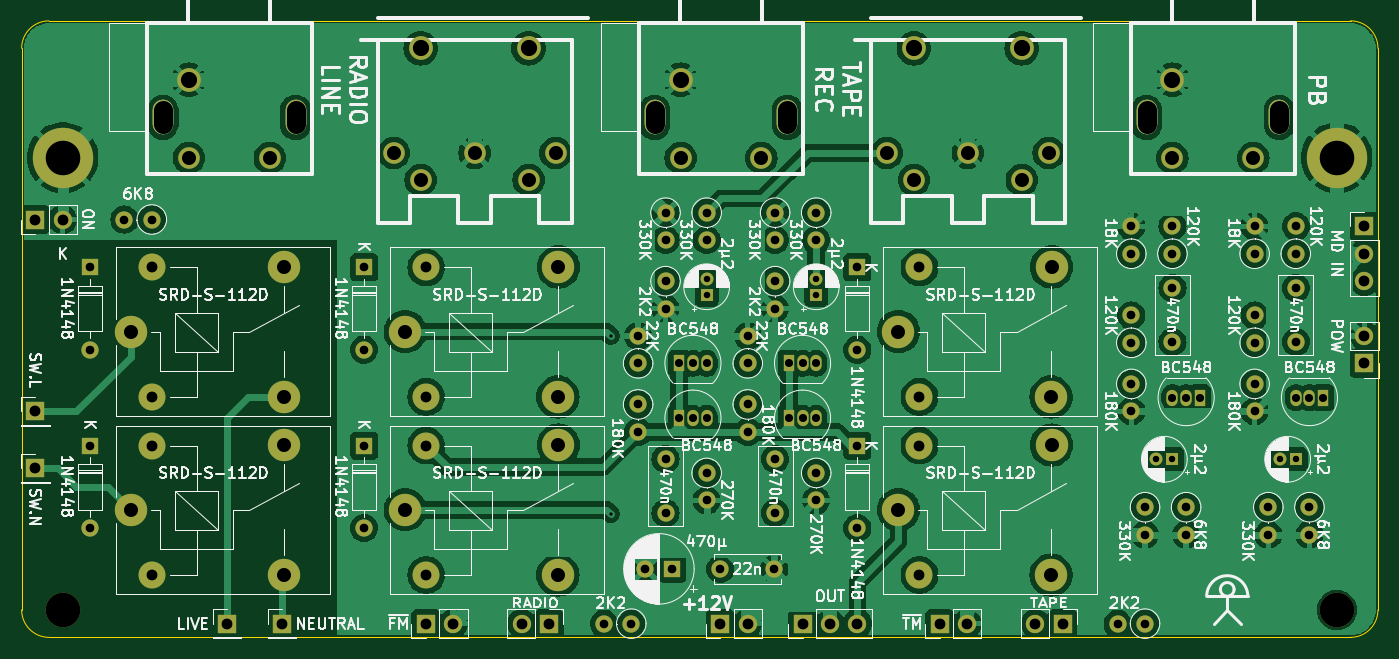
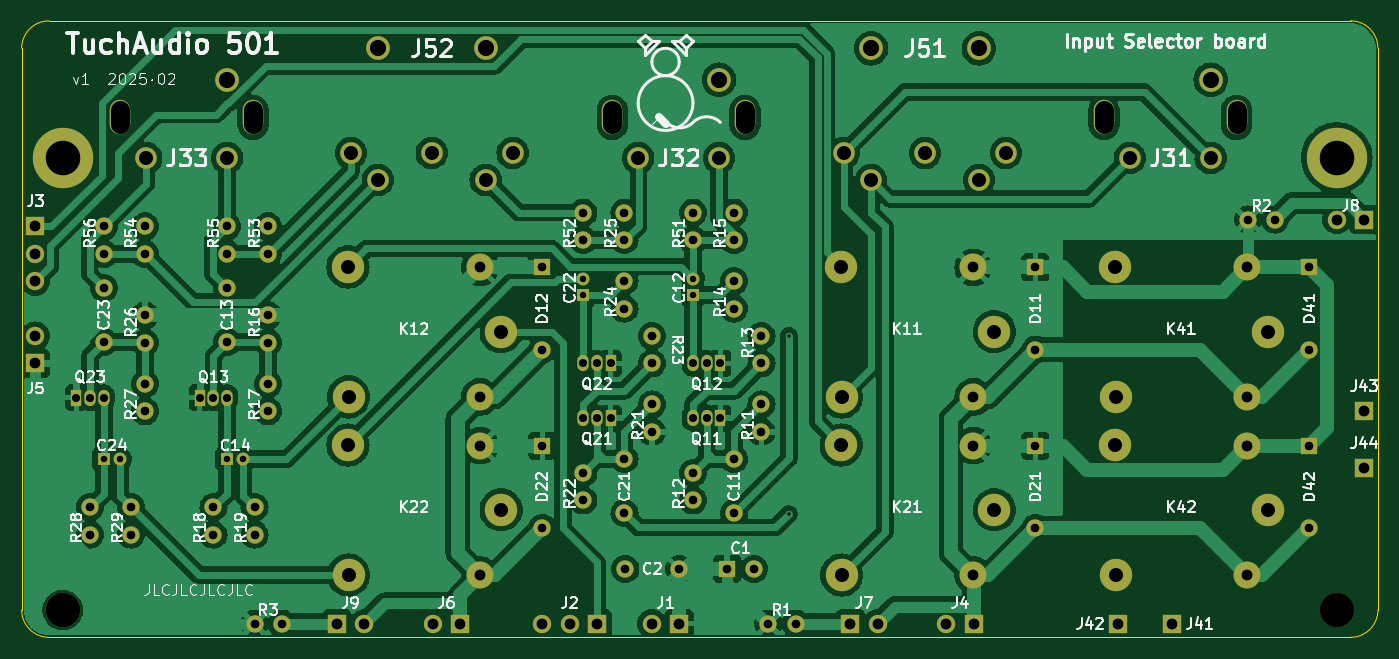
Circuit board: 11 layer files. Board 125.7 x 57.1 mm.
- bottom_copper: cjss501-B_Cu.gbl (223481 bytes)
- bottom_mask: cjss501-B_Mask.gbs (6322 bytes)
- paste: cjss501-B_Paste.gbp (486 bytes)
- bottom_silk: cjss501-B_Silkscreen.gbo (129082 bytes)
- outline: cjss501-Edge_Cuts.gm1 (1016 bytes)
- top_copper: cjss501-F_Cu.gtl (256265 bytes)
- top_mask: cjss501-F_Mask.gts (6322 bytes)
- paste: cjss501-F_Paste.gtp (486 bytes)
- top_silk: cjss501-F_Silkscreen.gto (215892 bytes)
- drill: cjss501-NPTH.drl (628 bytes)
- drill: cjss501-PTH.drl (3431 bytes)

=== bottom_copper: cjss501-B_Cu.gbl (223481 bytes, source omitted) ===
=== bottom_mask: cjss501-B_Mask.gbs ===
G04 #@! TF.GenerationSoftware,KiCad,Pcbnew,8.0.9*
G04 #@! TF.CreationDate,2025-03-02T13:49:30+01:00*
G04 #@! TF.ProjectId,cjss501,636a7373-3530-4312-9e6b-696361645f70,rev?*
G04 #@! TF.SameCoordinates,Original*
G04 #@! TF.FileFunction,Soldermask,Bot*
G04 #@! TF.FilePolarity,Negative*
%FSLAX46Y46*%
G04 Gerber Fmt 4.6, Leading zero omitted, Abs format (unit mm)*
G04 Created by KiCad (PCBNEW 8.0.9) date 2025-03-02 13:49:30*
%MOMM*%
%LPD*%
G01*
G04 APERTURE LIST*
%ADD10C,1.600000*%
%ADD11O,1.600000X1.600000*%
%ADD12C,5.600000*%
%ADD13R,1.200000X1.200000*%
%ADD14C,1.200000*%
%ADD15C,3.000000*%
%ADD16C,2.500000*%
%ADD17R,1.700000X1.700000*%
%ADD18O,1.700000X1.700000*%
%ADD19R,1.600000X1.600000*%
%ADD20R,1.050000X1.500000*%
%ADD21O,1.050000X1.500000*%
%ADD22C,2.200000*%
%ADD23C,2.000000*%
%ADD24O,1.900000X3.200000*%
%ADD25C,3.200000*%
G04 APERTURE END LIST*
D10*
X92710000Y-53340000D03*
D11*
X92710000Y-55880000D03*
D12*
X154940000Y-48260000D03*
D13*
X139700000Y-76200000D03*
D14*
X138200000Y-76200000D03*
D15*
X68580000Y-64370000D03*
D16*
X70530000Y-70420000D03*
D15*
X82730000Y-70420000D03*
X82780000Y-58370000D03*
D16*
X70530000Y-58420000D03*
D17*
X129540000Y-91440000D03*
D18*
X127000000Y-91440000D03*
D10*
X106680000Y-53340000D03*
D11*
X106680000Y-55880000D03*
D10*
X137160000Y-80645000D03*
D11*
X137160000Y-83185000D03*
D19*
X110490000Y-58420000D03*
D11*
X110490000Y-66040000D03*
D17*
X81915000Y-91440000D03*
D18*
X79375000Y-91440000D03*
D10*
X140970000Y-80645000D03*
D11*
X140970000Y-83185000D03*
D10*
X106680000Y-77470000D03*
D11*
X106680000Y-80010000D03*
D10*
X151130000Y-60325000D03*
X151130000Y-65325000D03*
X100330000Y-67310000D03*
D11*
X100330000Y-64770000D03*
D10*
X100330000Y-71120000D03*
D11*
X100330000Y-73660000D03*
D17*
X57150000Y-91440000D03*
D20*
X104140000Y-72390000D03*
D21*
X105410000Y-72390000D03*
X106680000Y-72390000D03*
D19*
X110490000Y-74930000D03*
D11*
X110490000Y-82550000D03*
D10*
X147320000Y-65405000D03*
D11*
X147320000Y-62865000D03*
D22*
X115730000Y-38100000D03*
X125730000Y-38100000D03*
D23*
X113230000Y-47800000D03*
X120730000Y-47800000D03*
X128230000Y-47800000D03*
X115730000Y-50300000D03*
X125730000Y-50300000D03*
D10*
X135890000Y-57150000D03*
D11*
X135890000Y-54610000D03*
D19*
X93345000Y-86360000D03*
D10*
X90845000Y-86360000D03*
X92710000Y-59690000D03*
D11*
X92710000Y-62230000D03*
D10*
X102870000Y-59690000D03*
D11*
X102870000Y-62230000D03*
D20*
X93980000Y-72390000D03*
D21*
X95250000Y-72390000D03*
X96520000Y-72390000D03*
D17*
X34290000Y-77040000D03*
D10*
X96520000Y-77470000D03*
D11*
X96520000Y-80010000D03*
D10*
X147320000Y-57150000D03*
D11*
X147320000Y-54610000D03*
D24*
X104000000Y-44510000D03*
X91700000Y-44510000D03*
D23*
X94100000Y-48260000D03*
X101600000Y-48260000D03*
D22*
X94100000Y-41010000D03*
D19*
X64770000Y-58420000D03*
D11*
X64770000Y-66040000D03*
D25*
X36830000Y-90170000D03*
D10*
X135890000Y-65405000D03*
D11*
X135890000Y-62865000D03*
D15*
X43180000Y-64370000D03*
D16*
X45130000Y-70420000D03*
D15*
X57330000Y-70420000D03*
X57380000Y-58370000D03*
D16*
X45130000Y-58420000D03*
D10*
X139700000Y-60325000D03*
X139700000Y-65325000D03*
D17*
X34290000Y-53975000D03*
D18*
X36830000Y-53975000D03*
D10*
X148590000Y-80645000D03*
D11*
X148590000Y-83185000D03*
D13*
X106680000Y-60960000D03*
D14*
X106680000Y-59460000D03*
D19*
X39370000Y-58420000D03*
D11*
X39370000Y-66040000D03*
D17*
X52070000Y-91440000D03*
X34290000Y-71755000D03*
D10*
X90170000Y-67310000D03*
D11*
X90170000Y-64770000D03*
D10*
X137160000Y-91440000D03*
D11*
X134620000Y-91440000D03*
D10*
X152400000Y-80645000D03*
D11*
X152400000Y-83185000D03*
D12*
X36830000Y-48260000D03*
D15*
X68580000Y-80880000D03*
D16*
X70530000Y-86930000D03*
D15*
X82730000Y-86930000D03*
X82780000Y-74880000D03*
D16*
X70530000Y-74930000D03*
D10*
X102870000Y-53340000D03*
D11*
X102870000Y-55880000D03*
D19*
X64770000Y-74930000D03*
D11*
X64770000Y-82550000D03*
D13*
X151130000Y-76200000D03*
D14*
X149630000Y-76200000D03*
D10*
X139700000Y-57150000D03*
D11*
X139700000Y-54610000D03*
D10*
X135890000Y-69215000D03*
D11*
X135890000Y-71755000D03*
D15*
X114300000Y-64370000D03*
D16*
X116250000Y-70420000D03*
D15*
X128450000Y-70420000D03*
X128500000Y-58370000D03*
D16*
X116250000Y-58420000D03*
D20*
X93980000Y-67310000D03*
D21*
X95250000Y-67310000D03*
X96520000Y-67310000D03*
D20*
X104140000Y-67310000D03*
D21*
X105410000Y-67310000D03*
X106680000Y-67310000D03*
D10*
X147320000Y-69215000D03*
D11*
X147320000Y-71755000D03*
D15*
X114300000Y-80880000D03*
D16*
X116250000Y-86930000D03*
D15*
X128450000Y-86930000D03*
X128500000Y-74880000D03*
D16*
X116250000Y-74930000D03*
D17*
X70485000Y-91440000D03*
D18*
X73025000Y-91440000D03*
D19*
X39370000Y-74930000D03*
D11*
X39370000Y-82550000D03*
D17*
X105410000Y-91440000D03*
D18*
X107950000Y-91440000D03*
X110490000Y-91440000D03*
D10*
X96520000Y-53340000D03*
D11*
X96520000Y-55880000D03*
D20*
X142240000Y-70485000D03*
D21*
X140970000Y-70485000D03*
X139700000Y-70485000D03*
D10*
X45085000Y-53975000D03*
D11*
X42545000Y-53975000D03*
D10*
X92710000Y-81200000D03*
X92710000Y-76200000D03*
D17*
X157480000Y-54610000D03*
D18*
X157480000Y-57150000D03*
X157480000Y-59690000D03*
D10*
X90170000Y-71120000D03*
D11*
X90170000Y-73660000D03*
D15*
X43180000Y-80880000D03*
D16*
X45130000Y-86930000D03*
D15*
X57330000Y-86930000D03*
X57380000Y-74880000D03*
D16*
X45130000Y-74930000D03*
D10*
X97790000Y-86360000D03*
X102790000Y-86360000D03*
D17*
X118110000Y-91440000D03*
D18*
X120650000Y-91440000D03*
D10*
X102870000Y-81200000D03*
X102870000Y-76200000D03*
D20*
X153670000Y-70485000D03*
D21*
X152400000Y-70485000D03*
X151130000Y-70485000D03*
D24*
X149600000Y-44510000D03*
X137300000Y-44510000D03*
D23*
X139700000Y-48260000D03*
X147200000Y-48260000D03*
D22*
X139700000Y-41010000D03*
D17*
X97785000Y-91440000D03*
D18*
X100325000Y-91440000D03*
D17*
X157480000Y-67310000D03*
D18*
X157480000Y-64770000D03*
D13*
X96520000Y-60960000D03*
D14*
X96520000Y-59460000D03*
D22*
X70010000Y-38100000D03*
X80010000Y-38100000D03*
D23*
X67510000Y-47800000D03*
X75010000Y-47800000D03*
X82510000Y-47800000D03*
X70010000Y-50300000D03*
X80010000Y-50300000D03*
D24*
X58420000Y-44510000D03*
X46120000Y-44510000D03*
D23*
X48520000Y-48260000D03*
X56020000Y-48260000D03*
D22*
X48520000Y-41010000D03*
D10*
X89535000Y-91440000D03*
D11*
X86995000Y-91440000D03*
D10*
X151130000Y-57150000D03*
D11*
X151130000Y-54610000D03*
D25*
X154940000Y-90170000D03*
M02*

=== paste: cjss501-B_Paste.gbp ===
G04 #@! TF.GenerationSoftware,KiCad,Pcbnew,8.0.9*
G04 #@! TF.CreationDate,2025-03-02T13:49:30+01:00*
G04 #@! TF.ProjectId,cjss501,636a7373-3530-4312-9e6b-696361645f70,rev?*
G04 #@! TF.SameCoordinates,Original*
G04 #@! TF.FileFunction,Paste,Bot*
G04 #@! TF.FilePolarity,Positive*
%FSLAX46Y46*%
G04 Gerber Fmt 4.6, Leading zero omitted, Abs format (unit mm)*
G04 Created by KiCad (PCBNEW 8.0.9) date 2025-03-02 13:49:30*
%MOMM*%
%LPD*%
G01*
G04 APERTURE LIST*
G04 APERTURE END LIST*
M02*

=== bottom_silk: cjss501-B_Silkscreen.gbo (129082 bytes, source omitted) ===
=== outline: cjss501-Edge_Cuts.gm1 ===
G04 #@! TF.GenerationSoftware,KiCad,Pcbnew,8.0.9*
G04 #@! TF.CreationDate,2025-03-02T13:49:30+01:00*
G04 #@! TF.ProjectId,cjss501,636a7373-3530-4312-9e6b-696361645f70,rev?*
G04 #@! TF.SameCoordinates,Original*
G04 #@! TF.FileFunction,Profile,NP*
%FSLAX46Y46*%
G04 Gerber Fmt 4.6, Leading zero omitted, Abs format (unit mm)*
G04 Created by KiCad (PCBNEW 8.0.9) date 2025-03-02 13:49:30*
%MOMM*%
%LPD*%
G01*
G04 APERTURE LIST*
G04 #@! TA.AperFunction,Profile*
%ADD10C,0.050000*%
G04 #@! TD*
G04 APERTURE END LIST*
D10*
X156210000Y-35560000D02*
G75*
G02*
X158750000Y-38100000I0J-2540000D01*
G01*
X158750000Y-90170000D02*
G75*
G02*
X156210000Y-92710000I-2540000J0D01*
G01*
X33020000Y-90170000D02*
X33020000Y-38100000D01*
X33020000Y-38100000D02*
G75*
G02*
X35560000Y-35560000I2540000J0D01*
G01*
X35560000Y-92710000D02*
G75*
G02*
X33020000Y-90170000I0J2540000D01*
G01*
X35560000Y-35560000D02*
X156210000Y-35560000D01*
X156210000Y-92710000D02*
X35560000Y-92710000D01*
X158750000Y-38100000D02*
X158750000Y-90170000D01*
M02*

=== top_copper: cjss501-F_Cu.gtl (256265 bytes, source omitted) ===
=== top_mask: cjss501-F_Mask.gts ===
G04 #@! TF.GenerationSoftware,KiCad,Pcbnew,8.0.9*
G04 #@! TF.CreationDate,2025-03-02T13:49:30+01:00*
G04 #@! TF.ProjectId,cjss501,636a7373-3530-4312-9e6b-696361645f70,rev?*
G04 #@! TF.SameCoordinates,Original*
G04 #@! TF.FileFunction,Soldermask,Top*
G04 #@! TF.FilePolarity,Negative*
%FSLAX46Y46*%
G04 Gerber Fmt 4.6, Leading zero omitted, Abs format (unit mm)*
G04 Created by KiCad (PCBNEW 8.0.9) date 2025-03-02 13:49:30*
%MOMM*%
%LPD*%
G01*
G04 APERTURE LIST*
%ADD10C,1.600000*%
%ADD11O,1.600000X1.600000*%
%ADD12C,5.600000*%
%ADD13R,1.200000X1.200000*%
%ADD14C,1.200000*%
%ADD15C,3.000000*%
%ADD16C,2.500000*%
%ADD17R,1.700000X1.700000*%
%ADD18O,1.700000X1.700000*%
%ADD19R,1.600000X1.600000*%
%ADD20R,1.050000X1.500000*%
%ADD21O,1.050000X1.500000*%
%ADD22C,2.200000*%
%ADD23C,2.000000*%
%ADD24O,1.900000X3.200000*%
%ADD25C,3.200000*%
G04 APERTURE END LIST*
D10*
X92710000Y-53340000D03*
D11*
X92710000Y-55880000D03*
D12*
X154940000Y-48260000D03*
D13*
X139700000Y-76200000D03*
D14*
X138200000Y-76200000D03*
D15*
X68580000Y-64370000D03*
D16*
X70530000Y-70420000D03*
D15*
X82730000Y-70420000D03*
X82780000Y-58370000D03*
D16*
X70530000Y-58420000D03*
D17*
X129540000Y-91440000D03*
D18*
X127000000Y-91440000D03*
D10*
X106680000Y-53340000D03*
D11*
X106680000Y-55880000D03*
D10*
X137160000Y-80645000D03*
D11*
X137160000Y-83185000D03*
D19*
X110490000Y-58420000D03*
D11*
X110490000Y-66040000D03*
D17*
X81915000Y-91440000D03*
D18*
X79375000Y-91440000D03*
D10*
X140970000Y-80645000D03*
D11*
X140970000Y-83185000D03*
D10*
X106680000Y-77470000D03*
D11*
X106680000Y-80010000D03*
D10*
X151130000Y-60325000D03*
X151130000Y-65325000D03*
X100330000Y-67310000D03*
D11*
X100330000Y-64770000D03*
D10*
X100330000Y-71120000D03*
D11*
X100330000Y-73660000D03*
D17*
X57150000Y-91440000D03*
D20*
X104140000Y-72390000D03*
D21*
X105410000Y-72390000D03*
X106680000Y-72390000D03*
D19*
X110490000Y-74930000D03*
D11*
X110490000Y-82550000D03*
D10*
X147320000Y-65405000D03*
D11*
X147320000Y-62865000D03*
D22*
X115730000Y-38100000D03*
X125730000Y-38100000D03*
D23*
X113230000Y-47800000D03*
X120730000Y-47800000D03*
X128230000Y-47800000D03*
X115730000Y-50300000D03*
X125730000Y-50300000D03*
D10*
X135890000Y-57150000D03*
D11*
X135890000Y-54610000D03*
D19*
X93345000Y-86360000D03*
D10*
X90845000Y-86360000D03*
X92710000Y-59690000D03*
D11*
X92710000Y-62230000D03*
D10*
X102870000Y-59690000D03*
D11*
X102870000Y-62230000D03*
D20*
X93980000Y-72390000D03*
D21*
X95250000Y-72390000D03*
X96520000Y-72390000D03*
D17*
X34290000Y-77040000D03*
D10*
X96520000Y-77470000D03*
D11*
X96520000Y-80010000D03*
D10*
X147320000Y-57150000D03*
D11*
X147320000Y-54610000D03*
D24*
X104000000Y-44510000D03*
X91700000Y-44510000D03*
D23*
X94100000Y-48260000D03*
X101600000Y-48260000D03*
D22*
X94100000Y-41010000D03*
D19*
X64770000Y-58420000D03*
D11*
X64770000Y-66040000D03*
D25*
X36830000Y-90170000D03*
D10*
X135890000Y-65405000D03*
D11*
X135890000Y-62865000D03*
D15*
X43180000Y-64370000D03*
D16*
X45130000Y-70420000D03*
D15*
X57330000Y-70420000D03*
X57380000Y-58370000D03*
D16*
X45130000Y-58420000D03*
D10*
X139700000Y-60325000D03*
X139700000Y-65325000D03*
D17*
X34290000Y-53975000D03*
D18*
X36830000Y-53975000D03*
D10*
X148590000Y-80645000D03*
D11*
X148590000Y-83185000D03*
D13*
X106680000Y-60960000D03*
D14*
X106680000Y-59460000D03*
D19*
X39370000Y-58420000D03*
D11*
X39370000Y-66040000D03*
D17*
X52070000Y-91440000D03*
X34290000Y-71755000D03*
D10*
X90170000Y-67310000D03*
D11*
X90170000Y-64770000D03*
D10*
X137160000Y-91440000D03*
D11*
X134620000Y-91440000D03*
D10*
X152400000Y-80645000D03*
D11*
X152400000Y-83185000D03*
D12*
X36830000Y-48260000D03*
D15*
X68580000Y-80880000D03*
D16*
X70530000Y-86930000D03*
D15*
X82730000Y-86930000D03*
X82780000Y-74880000D03*
D16*
X70530000Y-74930000D03*
D10*
X102870000Y-53340000D03*
D11*
X102870000Y-55880000D03*
D19*
X64770000Y-74930000D03*
D11*
X64770000Y-82550000D03*
D13*
X151130000Y-76200000D03*
D14*
X149630000Y-76200000D03*
D10*
X139700000Y-57150000D03*
D11*
X139700000Y-54610000D03*
D10*
X135890000Y-69215000D03*
D11*
X135890000Y-71755000D03*
D15*
X114300000Y-64370000D03*
D16*
X116250000Y-70420000D03*
D15*
X128450000Y-70420000D03*
X128500000Y-58370000D03*
D16*
X116250000Y-58420000D03*
D20*
X93980000Y-67310000D03*
D21*
X95250000Y-67310000D03*
X96520000Y-67310000D03*
D20*
X104140000Y-67310000D03*
D21*
X105410000Y-67310000D03*
X106680000Y-67310000D03*
D10*
X147320000Y-69215000D03*
D11*
X147320000Y-71755000D03*
D15*
X114300000Y-80880000D03*
D16*
X116250000Y-86930000D03*
D15*
X128450000Y-86930000D03*
X128500000Y-74880000D03*
D16*
X116250000Y-74930000D03*
D17*
X70485000Y-91440000D03*
D18*
X73025000Y-91440000D03*
D19*
X39370000Y-74930000D03*
D11*
X39370000Y-82550000D03*
D17*
X105410000Y-91440000D03*
D18*
X107950000Y-91440000D03*
X110490000Y-91440000D03*
D10*
X96520000Y-53340000D03*
D11*
X96520000Y-55880000D03*
D20*
X142240000Y-70485000D03*
D21*
X140970000Y-70485000D03*
X139700000Y-70485000D03*
D10*
X45085000Y-53975000D03*
D11*
X42545000Y-53975000D03*
D10*
X92710000Y-81200000D03*
X92710000Y-76200000D03*
D17*
X157480000Y-54610000D03*
D18*
X157480000Y-57150000D03*
X157480000Y-59690000D03*
D10*
X90170000Y-71120000D03*
D11*
X90170000Y-73660000D03*
D15*
X43180000Y-80880000D03*
D16*
X45130000Y-86930000D03*
D15*
X57330000Y-86930000D03*
X57380000Y-74880000D03*
D16*
X45130000Y-74930000D03*
D10*
X97790000Y-86360000D03*
X102790000Y-86360000D03*
D17*
X118110000Y-91440000D03*
D18*
X120650000Y-91440000D03*
D10*
X102870000Y-81200000D03*
X102870000Y-76200000D03*
D20*
X153670000Y-70485000D03*
D21*
X152400000Y-70485000D03*
X151130000Y-70485000D03*
D24*
X149600000Y-44510000D03*
X137300000Y-44510000D03*
D23*
X139700000Y-48260000D03*
X147200000Y-48260000D03*
D22*
X139700000Y-41010000D03*
D17*
X97785000Y-91440000D03*
D18*
X100325000Y-91440000D03*
D17*
X157480000Y-67310000D03*
D18*
X157480000Y-64770000D03*
D13*
X96520000Y-60960000D03*
D14*
X96520000Y-59460000D03*
D22*
X70010000Y-38100000D03*
X80010000Y-38100000D03*
D23*
X67510000Y-47800000D03*
X75010000Y-47800000D03*
X82510000Y-47800000D03*
X70010000Y-50300000D03*
X80010000Y-50300000D03*
D24*
X58420000Y-44510000D03*
X46120000Y-44510000D03*
D23*
X48520000Y-48260000D03*
X56020000Y-48260000D03*
D22*
X48520000Y-41010000D03*
D10*
X89535000Y-91440000D03*
D11*
X86995000Y-91440000D03*
D10*
X151130000Y-57150000D03*
D11*
X151130000Y-54610000D03*
D25*
X154940000Y-90170000D03*
M02*

=== paste: cjss501-F_Paste.gtp ===
G04 #@! TF.GenerationSoftware,KiCad,Pcbnew,8.0.9*
G04 #@! TF.CreationDate,2025-03-02T13:49:30+01:00*
G04 #@! TF.ProjectId,cjss501,636a7373-3530-4312-9e6b-696361645f70,rev?*
G04 #@! TF.SameCoordinates,Original*
G04 #@! TF.FileFunction,Paste,Top*
G04 #@! TF.FilePolarity,Positive*
%FSLAX46Y46*%
G04 Gerber Fmt 4.6, Leading zero omitted, Abs format (unit mm)*
G04 Created by KiCad (PCBNEW 8.0.9) date 2025-03-02 13:49:30*
%MOMM*%
%LPD*%
G01*
G04 APERTURE LIST*
G04 APERTURE END LIST*
M02*

=== top_silk: cjss501-F_Silkscreen.gto (215892 bytes, source omitted) ===
=== drill: cjss501-NPTH.drl (628 bytes, source withheld) ===
=== drill: cjss501-PTH.drl ===
M48
; DRILL file {KiCad 8.0.9} date 2025-03-02T13:49:46+0100
; FORMAT={-:-/ absolute / metric / decimal}
; #@! TF.CreationDate,2025-03-02T13:49:46+01:00
; #@! TF.GenerationSoftware,Kicad,Pcbnew,8.0.9
; #@! TF.FileFunction,Plated,1,2,PTH
FMAT,2
METRIC
; #@! TA.AperFunction,Plated,PTH,ViaDrill
T1C0.300
; #@! TA.AperFunction,Plated,PTH,ComponentDrill
T2C0.600
; #@! TA.AperFunction,Plated,PTH,ComponentDrill
T3C0.750
; #@! TA.AperFunction,Plated,PTH,ComponentDrill
T4C0.800
; #@! TA.AperFunction,Plated,PTH,ComponentDrill
T5C1.000
; #@! TA.AperFunction,Plated,PTH,ComponentDrill
T6C1.300
; #@! TA.AperFunction,Plated,PTH,ComponentDrill
T7C1.500
; #@! TA.AperFunction,Plated,PTH,ComponentDrill
T8C3.200
%
G90
G05
T1
X87.63Y-64.77
X87.63Y-81.28
T2
X96.52Y-59.46
X96.52Y-60.96
X106.68Y-59.46
X106.68Y-60.96
X138.2Y-76.2
X139.7Y-76.2
X149.63Y-76.2
X151.13Y-76.2
T3
X93.98Y-67.31
X93.98Y-72.39
X95.25Y-67.31
X95.25Y-72.39
X96.52Y-67.31
X96.52Y-72.39
X104.14Y-67.31
X104.14Y-72.39
X105.41Y-67.31
X105.41Y-72.39
X106.68Y-67.31
X106.68Y-72.39
X139.7Y-70.485
X140.97Y-70.485
X142.24Y-70.485
X151.13Y-70.485
X152.4Y-70.485
X153.67Y-70.485
T4
X39.37Y-58.42
X39.37Y-66.04
X39.37Y-74.93
X39.37Y-82.55
X42.545Y-53.975
X45.085Y-53.975
X64.77Y-58.42
X64.77Y-66.04
X64.77Y-74.93
X64.77Y-82.55
X86.995Y-91.44
X89.535Y-91.44
X90.17Y-64.77
X90.17Y-67.31
X90.17Y-71.12
X90.17Y-73.66
X90.845Y-86.36
X92.71Y-53.34
X92.71Y-55.88
X92.71Y-59.69
X92.71Y-62.23
X92.71Y-76.2
X92.71Y-81.2
X93.345Y-86.36
X96.52Y-53.34
X96.52Y-55.88
X96.52Y-77.47
X96.52Y-80.01
X97.79Y-86.36
X100.33Y-64.77
X100.33Y-67.31
X100.33Y-71.12
X100.33Y-73.66
X102.79Y-86.36
X102.87Y-53.34
X102.87Y-55.88
X102.87Y-59.69
X102.87Y-62.23
X102.87Y-76.2
X102.87Y-81.2
X106.68Y-53.34
X106.68Y-55.88
X106.68Y-77.47
X106.68Y-80.01
X110.49Y-58.42
X110.49Y-66.04
X110.49Y-74.93
X110.49Y-82.55
X134.62Y-91.44
X135.89Y-54.61
X135.89Y-57.15
X135.89Y-62.865
X135.89Y-65.405
X135.89Y-69.215
X135.89Y-71.755
X137.16Y-80.645
X137.16Y-83.185
X137.16Y-91.44
X139.7Y-54.61
X139.7Y-57.15
X139.7Y-60.325
X139.7Y-65.325
X140.97Y-80.645
X140.97Y-83.185
X147.32Y-54.61
X147.32Y-57.15
X147.32Y-62.865
X147.32Y-65.405
X147.32Y-69.215
X147.32Y-71.755
X148.59Y-80.645
X148.59Y-83.185
X151.13Y-54.61
X151.13Y-57.15
X151.13Y-60.325
X151.13Y-65.325
X152.4Y-80.645
X152.4Y-83.185
T5
X34.29Y-53.975
X34.29Y-71.755
X34.29Y-77.04
X36.83Y-53.975
X45.13Y-58.42
X45.13Y-70.42
X45.13Y-74.93
X45.13Y-86.93
X52.07Y-91.44
X57.15Y-91.44
X70.485Y-91.44
X70.53Y-58.42
X70.53Y-70.42
X70.53Y-74.93
X70.53Y-86.93
X73.025Y-91.44
X79.375Y-91.44
X81.915Y-91.44
X97.785Y-91.44
X100.325Y-91.44
X105.41Y-91.44
X107.95Y-91.44
X110.49Y-91.44
X116.25Y-58.42
X116.25Y-70.42
X116.25Y-74.93
X116.25Y-86.93
X118.11Y-91.44
X120.65Y-91.44
X127.0Y-91.44
X129.54Y-91.44
X157.48Y-54.61
X157.48Y-57.15
X157.48Y-59.69
X157.48Y-64.77
X157.48Y-67.31
T6
X43.18Y-64.37
X43.18Y-80.88
X48.52Y-48.26
X56.02Y-48.26
X57.33Y-70.42
X57.33Y-86.93
X57.38Y-58.37
X57.38Y-74.88
X67.51Y-47.8
X68.58Y-64.37
X68.58Y-80.88
X70.01Y-50.3
X75.01Y-47.8
X80.01Y-50.3
X82.51Y-47.8
X82.73Y-70.42
X82.73Y-86.93
X82.78Y-58.37
X82.78Y-74.88
X94.1Y-48.26
X101.6Y-48.26
X113.23Y-47.8
X114.3Y-64.37
X114.3Y-80.88
X115.73Y-50.3
X120.73Y-47.8
X125.73Y-50.3
X128.23Y-47.8
X128.45Y-70.42
X128.45Y-86.93
X128.5Y-58.37
X128.5Y-74.88
X139.7Y-48.26
X147.2Y-48.26
T7
X48.52Y-41.01
X70.01Y-38.1
X80.01Y-38.1
X94.1Y-41.01
X115.73Y-38.1
X125.73Y-38.1
X139.7Y-41.01
T8
X36.83Y-48.26
X154.94Y-48.26
M30

